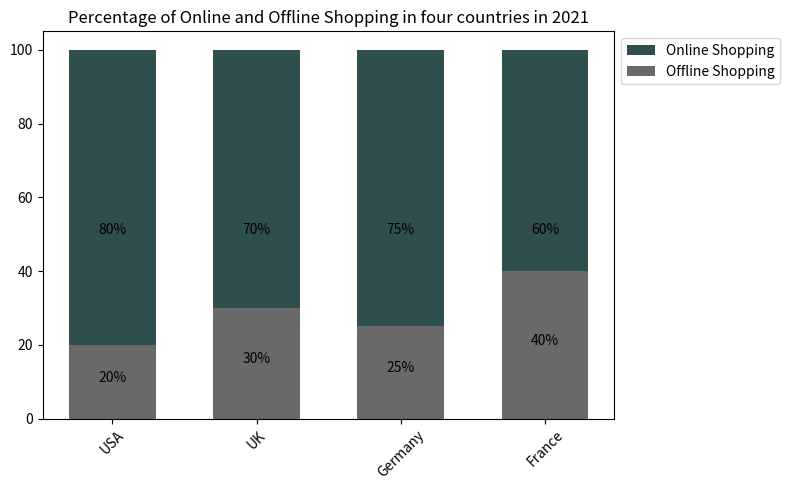

The script that saved this image: (Note: this script raises an exception after producing the figure.)

import matplotlib.pyplot as plt
import numpy as np

Country = ['USA','UK','Germany','France']
Online_Shopping = [80, 70, 75, 60]
Offline_Shopping = [20, 30, 25, 40]

fig = plt.figure(figsize=(8,5))
ax = fig.add_subplot()
ax.bar(Country, Online_Shopping, width = 0.6, color='#2F4F4F', bottom=Offline_Shopping, label='Online Shopping')
ax.bar(Country, Offline_Shopping, width = 0.6, color='#696969', label='Offline Shopping')

plt.title('Percentage of Online and Offline Shopping in four countries in 2021')
ax.set_xticks(Country)
ax.set_xticklabels(Country, rotation=45)
ax.legend(loc='upper left', bbox_to_anchor=(1,1))

for x, y1, y2 in zip(Country, Online_Shopping, Offline_Shopping):
    ax.annotate('{}%'.format(y1), xy=(x, y1/2 + y2/2), ha='center')
    ax.annotate('{}%'.format(y2), xy=(x, y2/2), ha='center')

plt.tight_layout()
plt.savefig('Bar Chart/png/289.png')
plt.clf()